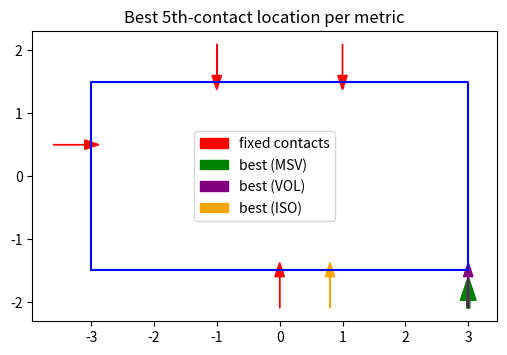

Here is the Python script that generated this plot: (Note: this script raises an exception after producing the figure.)
import numpy as np
import matplotlib.pyplot as plt

A, B = 3.0, 1.5   

def skew_symmetric_matrix(a):
    ax, ay, az = a
    return np.array([[0, -az, ay],[az, 0, -ax],[-ay, ax, 0]])

def P_matrix(o,c_i):
    r = np.array(c_i)-np.array(o)
    top = np.hstack([np.eye(3), skew_symmetric_matrix(r).T])
    bot = np.hstack([np.zeros((3, 3)), np.eye(3)])
    return np.vstack([top,bot])

def R_matrix(n_hat, t_hat, m_hat):
    R_Ci_N = np.column_stack([n_hat, t_hat, m_hat])
    RT = R_Ci_N.T
    top = np.hstack([RT,np.zeros((3,3))])
    bot = np.hstack([np.zeros((3,3)),RT])
    return np.vstack([top, bot])

# H matrix for the hard-contact model (no friction, no moment transfer)
def H_matrix():
    H_F = np.eye(3)
    H_M = np.zeros((3,3))
    top = np.hstack([H_F,np.zeros((3,3))])
    bot = np.hstack([np.zeros((3, 3)),H_M])
    return np.vstack([top,bot])

def grasp_matrix(center, contacts):
    G, H_blocks = [], []
    for pos, n in contacts:
        n = np.array(n) / np.linalg.norm(n)
        t = np.array([-n[1], n[0], 0.0])
        m = np.array([0.0, 0.0, 1.0])
        Gi_T = R_matrix(n, t, m) @ P_matrix(center, pos)
        G.append(Gi_T)
        H_blocks.append(H_matrix())
    n_c = len(contacts)
    G_tilde_T = np.vstack(G)
    H = np.zeros((6 * n_c, 6 * n_c))
    for i, Hi in enumerate(H_blocks):
        H[6*i:6*i+6, 6*i:6*i+6] = Hi
    G_T = H @ G_tilde_T
    G_full = G_T.T
    keep_rows = [0, 1, 5]
    keep_cols = []
    for i in range(n_c):
        keep_cols.append(6*i)
        keep_cols.append(6*i+1)
        keep_cols.append(6*i+2)
    Gp = G_full[np.ix_(keep_rows, keep_cols)]
    return G_full, Gp


center = np.array([0.0, 0.0, 0.0])
p4x = 0.0   

contact_1 = (np.array([-1.0,1.5,0.0]),np.array([0.0,-1.0,0.0]))
contact_2 = (np.array([ 1.0,1.5,0.0]),np.array([0.0,-1.0,0.0]))
contact_3 = (np.array([-3.0,0.5,0.0]),np.array([1.0,0.0,0.0]))
contact_4 = (np.array([p4x,-1.5,0.0]),np.array([0.0,1.0,0.0]))
fixed_contacts = [contact_1,contact_2,contact_3,contact_4]

G_full, Gp_test = grasp_matrix(center,fixed_contacts+[(np.array([3.0,0.0,0.0]), np.array([-1.0,0.0,0.0]))])
print("Full G shape:", G_full.shape)
print("Gp shape:", Gp_test.shape)
print("Gp (5 contacts, 5th at (3,0) right edge):\n", np.round(Gp_test, 3))


def boundary_point(s):
    seg_lens = [2*A, 2*B, 2*A, 2*B]
    starts = [(-A, -B), (A, -B), (A, B), (-A, B)]
    dirs   = [(1, 0), (0, 1), (-1, 0), (0, -1)]
    normals = [(0, 1), (-1, 0), (0, -1), (1, 0)]
    s = s % sum(seg_lens)
    for L, st, d, n in zip(seg_lens, starts, dirs, normals):
        if s <= L:
            pos = (st[0] + d[0]*s, st[1] + d[1]*s)
            return np.array([pos[0], pos[1], 0.0]), np.array([n[0], n[1], 0.0])
        s -= L
    raise RuntimeError("unreachable")

perimeter = 4*A + 4*B
step = 0.1
s_vals = np.arange(0, perimeter, step)

def quality_metrics(Gp):
    r = np.linalg.matrix_rank(Gp)
    svals = np.linalg.svd(Gp, compute_uv=False)
    sigma_min, sigma_max = svals[-1], svals[0]
    vol = np.prod(svals)
    if sigma_max > 1e-12:
        iso = sigma_min / sigma_max
    else:
        print("Warning: sigma_max is very small, may indicate rank deficiency.")
        iso = 0.0
    return r, sigma_min, vol, iso

# --- initial random 5th-contact check (assignment step 1) ---
np.random.seed(0)
s_random = np.random.uniform(0, perimeter)
pos_r, n_r = boundary_point(s_random)
_, Gp_random = grasp_matrix(center, fixed_contacts + [(pos_r, n_r)])
r_random, smin_random, _, _ = quality_metrics(Gp_random)
print(f"\nInitial random 5th-contact location: s={s_random:.2f} cm, pos=({pos_r[0]:.2f},{pos_r[1]:.2f})")
print("Gp at this location:\n", np.round(Gp_random, 3))
print(f"rank(Gp) = {r_random} -> {'worth computing quality' if r_random == 3 else 'rank-deficient, skip'}")
print(f"Q_MSV at this location = {smin_random:.4f}")

ranks, q_msv, q_vol, q_iso = [], [], [], []
for s in s_vals:
    pos, n = boundary_point(s)
    _, Gp = grasp_matrix(center, fixed_contacts + [(pos, n)])
    r, smin, vol, iso = quality_metrics(Gp)
    ranks.append(r); q_msv.append(smin); q_vol.append(vol); q_iso.append(iso)

ranks = np.array(ranks); q_msv = np.array(q_msv); q_vol = np.array(q_vol); q_iso = np.array(q_iso)

print("\nAny rank-deficient locations (rank<3)?", np.any(ranks < 3))
print("Min rank observed:", ranks.min())

def report_best(name, q):
    i = np.argmax(q)
    pos, n = boundary_point(s_vals[i])
    print(f"{name}: best s={s_vals[i]:.1f} cm, pos=({pos[0]:.2f},{pos[1]:.2f}), value={q[i]:.4f}")
    return i

i_msv = report_best("Q_MSV (3.1.1)", q_msv)
i_vol = report_best("Q_VOL (3.1.2)", q_vol)
i_iso = report_best("Q_ISO (3.1.3)", q_iso)

# Plotting code
fig2, ax2 = plt.subplots(figsize=(6, 4))
rect_x = [-A, A, A, -A, -A]; rect_y = [-B, -B, B, B, -B]
ax2.plot(rect_x, rect_y, 'b-')
for i, (pos, n) in enumerate(fixed_contacts):
    ax2.arrow(pos[0]-0.6*n[0], pos[1]-0.6*n[1], 0.5*n[0], 0.5*n[1], head_width=0.15, color='red',
               label='fixed contacts' if i == 0 else None)

pos_msv, n_msv = boundary_point(s_vals[i_msv])
ax2.arrow(pos_msv[0]-0.6*n_msv[0], pos_msv[1]-0.6*n_msv[1], 0.5*n_msv[0], 0.5*n_msv[1],
           width=0.05, head_width=0.25, length_includes_head=True, color='green', label='best (MSV)')

pos_vol, n_vol = boundary_point(s_vals[i_vol])
ax2.arrow(pos_vol[0]-0.6*n_vol[0], pos_vol[1]-0.6*n_vol[1], 0.5*n_vol[0], 0.5*n_vol[1],
           head_width=0.15, color='purple', label='best (VOL)')

pos_iso, n_iso = boundary_point(s_vals[i_iso])
ax2.arrow(pos_iso[0]-0.6*n_iso[0], pos_iso[1]-0.6*n_iso[1], 0.5*n_iso[0], 0.5*n_iso[1],
           head_width=0.15, color='orange', label='best (ISO)')

ax2.set_aspect('equal'); ax2.legend(); ax2.set_title('Best 5th-contact location per metric')
plt.savefig('results/best_locations.png', dpi=150)
print("Saved diagram.")
